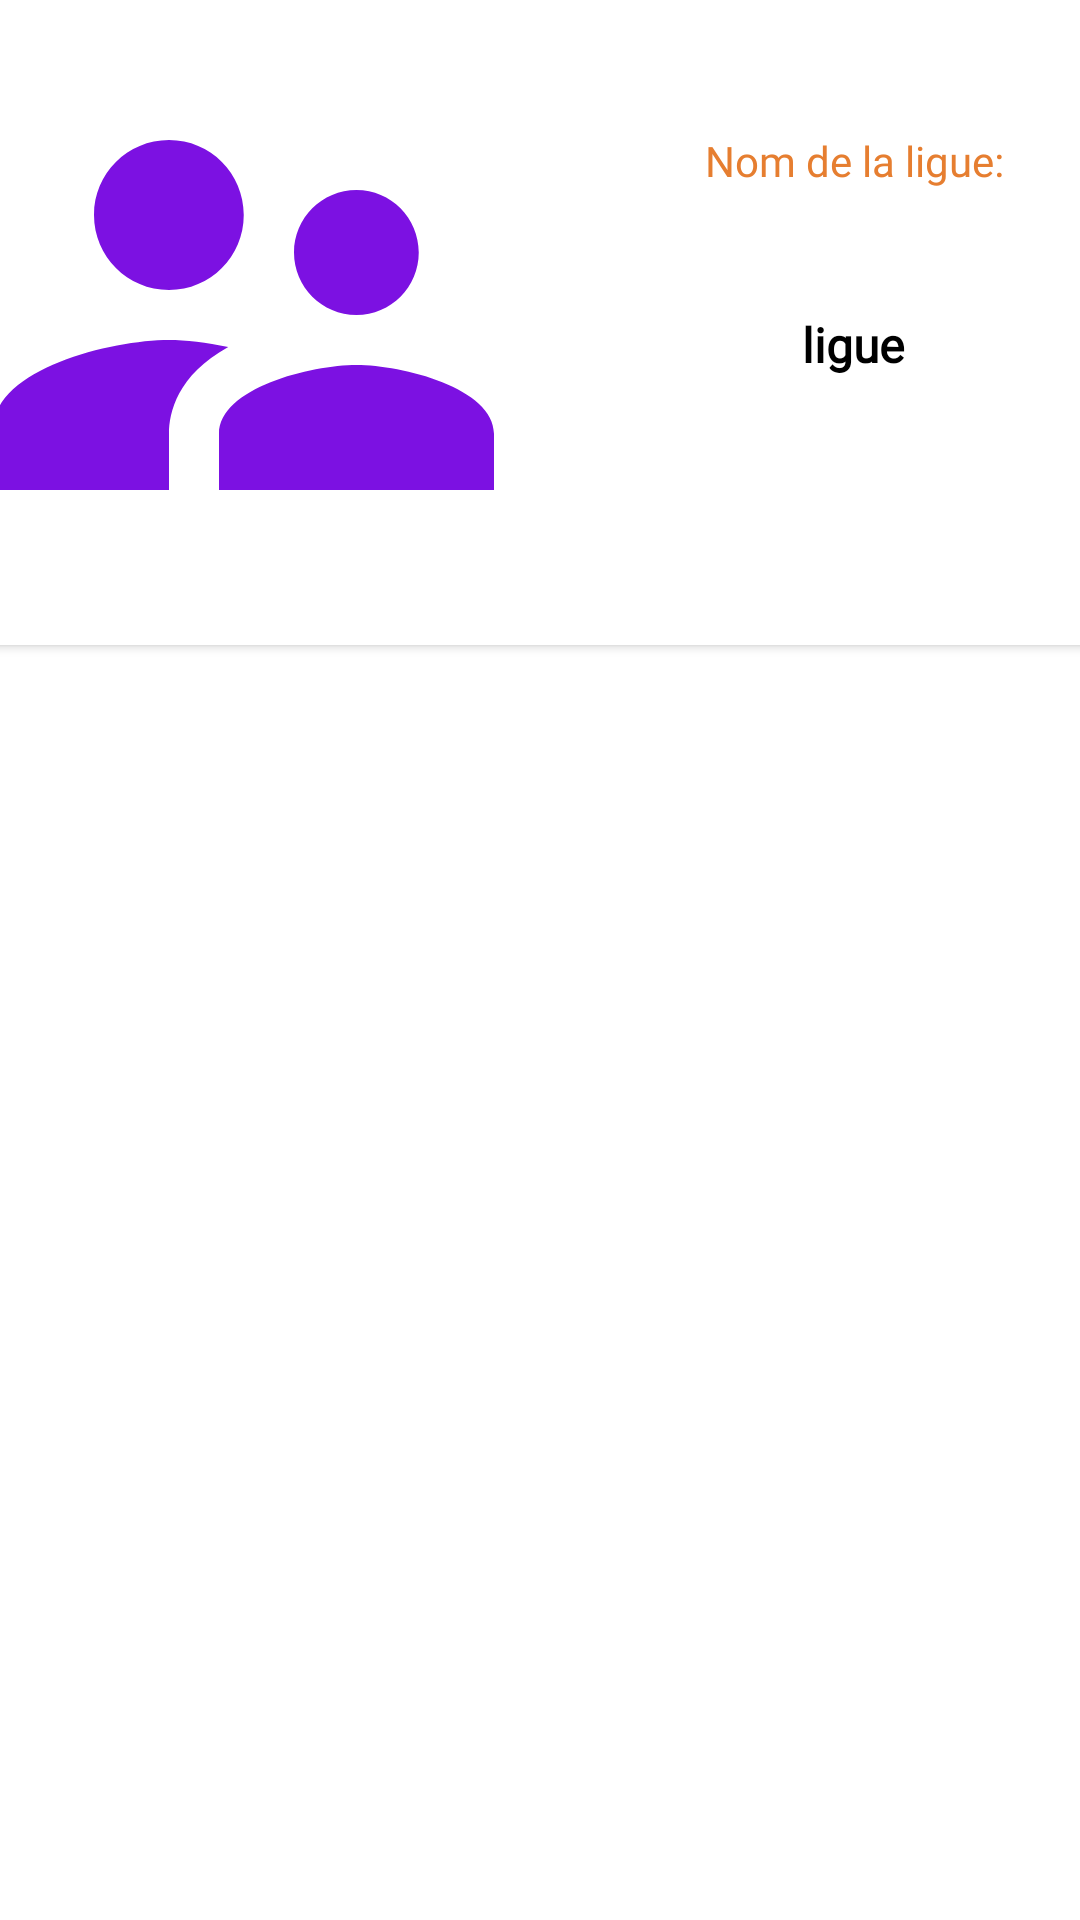

Here is an Android app screen rendered from its layout file. Give the layout XML and the strings, colors and styles it references.
<!-- AndroidManifest.xml: application theme Theme.Sifflet0 -->
<!-- res/layout/card_ligue.xml -->
<?xml version="1.0" encoding="utf-8"?>
<androidx.constraintlayout.widget.ConstraintLayout xmlns:android="http://schemas.android.com/apk/res/android"
    xmlns:app="http://schemas.android.com/apk/res-auto"
    xmlns:tools="http://schemas.android.com/tools"
    android:layout_width="match_parent"
    android:layout_height="wrap_content">

    <androidx.cardview.widget.CardView
        android:id="@+id/cardLigue"
        android:layout_width="408dp"
        android:layout_height="215dp"
        app:layout_constraintEnd_toEndOf="parent"
        app:layout_constraintStart_toStartOf="parent"
        app:layout_constraintTop_toTopOf="parent">

        <androidx.constraintlayout.widget.ConstraintLayout
            android:layout_width="match_parent"
            android:layout_height="match_parent">

            <ImageView
                android:id="@+id/imageCardLigue"
                android:layout_width="200dp"
                android:layout_height="200dp"
                android:layout_marginStart="5dp"
                android:layout_marginTop="5dp"
                android:layout_marginBottom="10dp"
                app:layout_constraintBottom_toBottomOf="parent"
                app:layout_constraintStart_toStartOf="parent"
                app:layout_constraintTop_toTopOf="parent"
                app:srcCompat="@drawable/ic_baseline_supervisor_account_24"
                tools:srcCompat="@tools:sample/avatars" />

            <TextView
                android:id="@+id/textView"
                android:layout_width="wrap_content"
                android:layout_height="wrap_content"
                android:layout_marginStart="53dp"
                android:layout_marginTop="44dp"
                android:layout_marginEnd="49dp"
                android:fontFamily="@font/aclonica"
                android:text="@string/ligue_name"
                android:textColor="@color/purple_500"
                app:layout_constraintEnd_toEndOf="parent"
                app:layout_constraintStart_toEndOf="@+id/imageCardLigue"
                app:layout_constraintTop_toTopOf="parent" />

            <TextView
                android:id="@+id/textCardNom"
                android:layout_width="184dp"
                android:layout_height="89dp"
                android:layout_marginStart="11dp"
                android:layout_marginTop="41dp"
                android:layout_marginEnd="8dp"
                android:fontFamily="@font/aclonica"
                android:text="@string/ligueName"
                android:textAlignment="center"
                android:textColor="@color/black"
                android:textSize="16sp"
                android:textStyle="bold"
                app:layout_constraintEnd_toEndOf="parent"
                app:layout_constraintStart_toEndOf="@+id/imageCardLigue"
                app:layout_constraintTop_toBottomOf="@+id/textView" />
        </androidx.constraintlayout.widget.ConstraintLayout>

    </androidx.cardview.widget.CardView>
</androidx.constraintlayout.widget.ConstraintLayout>
<!-- resources referenced by this layout -->
<resources>
  <color name="black">#FF000000</color>
  <color name="purple_500">#e67e30</color>
  <!-- drawable ic_baseline_supervisor_account_24 (drawable) -->
  <vector android:height="24dp" android:tint="#7C11E2"
      android:viewportHeight="24" android:viewportWidth="24"
      android:width="24dp" xmlns:android="http://schemas.android.com/apk/res/android">
      <path android:fillColor="@android:color/white" android:pathData="M16.5,12c1.38,0 2.49,-1.12 2.49,-2.5S17.88,7 16.5,7C15.12,7 14,8.12 14,9.5s1.12,2.5 2.5,2.5zM9,11c1.66,0 2.99,-1.34 2.99,-3S10.66,5 9,5C7.34,5 6,6.34 6,8s1.34,3 3,3zM16.5,14c-1.83,0 -5.5,0.92 -5.5,2.75L11,19h11v-2.25c0,-1.83 -3.67,-2.75 -5.5,-2.75zM9,13c-2.33,0 -7,1.17 -7,3.5L2,19h7v-2.25c0,-0.85 0.33,-2.34 2.37,-3.47C10.5,13.1 9.66,13 9,13z"/>
  </vector>
  <string name="ligueName">ligue</string>
  <string name="ligue_name">Nom de la ligue:</string>
  <style name="Theme.Sifflet0" parent="Theme.MaterialComponents.DayNight.DarkActionBar">
          
          <item name="colorPrimary">@color/green</item>
          <item name="colorPrimaryVariant">@color/green</item>
          <item name="colorOnPrimary">@color/white</item>
          
          <item name="colorSecondary">@color/teal_200</item>
          <item name="colorSecondaryVariant">@color/teal_700</item>
          <item name="colorOnSecondary">@color/black</item>
          
          <item name="android:statusBarColor" tools:targetApi="l">?attr/colorPrimaryVariant</item>
          
      </style>
  <color name="green">#FF4500</color>
  <color name="white">#FFFFFFFF</color>
     #
  <color name="teal_200">#FF03DAC5</color>
  <color name="teal_700">#FF018786</color>
</resources>
